Run: headless pygame with SDL's dummy video driver; simulated clock (each Clock.tick advances the game by its frame time, no real sleeping); random seed 0; keys injected as events and as key.get_pressed() state; no mouse input.
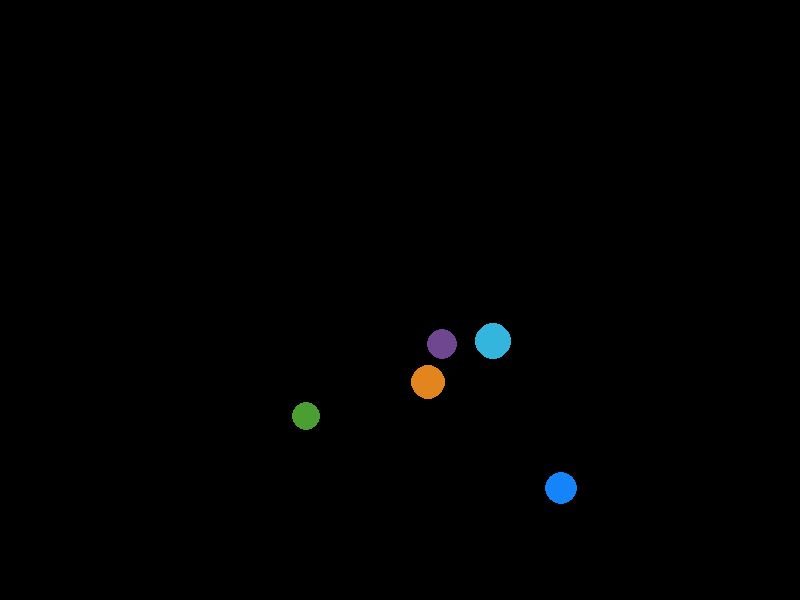
Frame 1 of 4 · flips 1–60 · no input
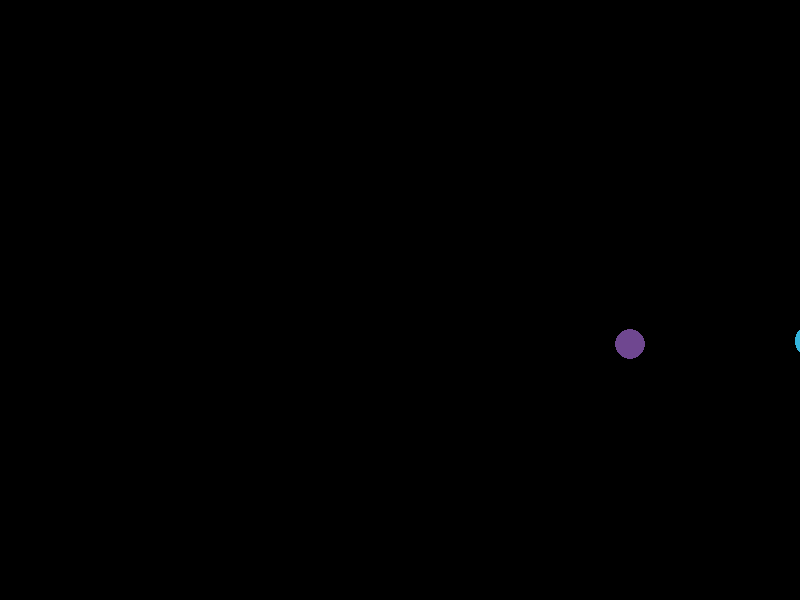
Frame 2 of 4 · flips 61–180 · tapped SPACE, RETURN · held RIGHT (→), D
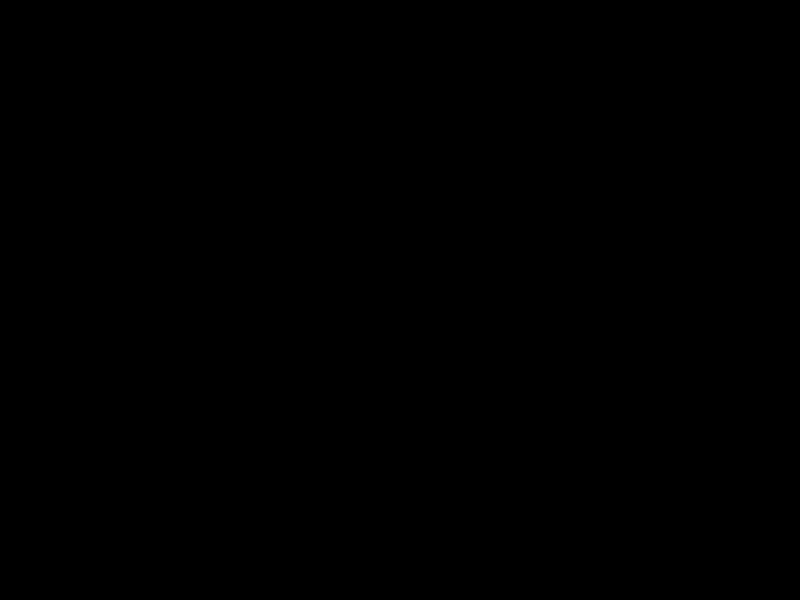
Frame 3 of 4 · flips 181–300 · held DOWN (↓), S
Frame 4 of 4 · flips 301–420 · held LEFT (←), A, UP (↑), W · screen unchanged from frame 3, image omitted

The pygame program that drew these frames:

import pygame
import math
import random

pygame.init()

# Set display surface and background color
WIDTH = 800
HEIGHT = 600
screen = pygame.display.set_mode((WIDTH, HEIGHT))
background_color = (0, 0, 0)


# Define firework particle class
class Particle:
    def __init__(self, x, y, size, color, speed):
        self.x = x
        self.y = y
        self.size = size
        self.color = color
        self.speed = speed
        self.angle = 0
        self.radius = 1

    def update(self):
        self.x += self.radius * self.speed * math.cos(self.angle)
        self.y += self.radius * self.speed * math.sin(self.angle)
        self.radius += 0.05
        self.color = (self.color[0], self.color[1], self.color[2])

    def draw(self):
        pygame.draw.circle(screen, self.color, (int(self.x), int(self.y)), 
self.size)


# Define function to create a firework explosion
def explode(x, y, color):
    particles = []
    particle_count = 100
    for i in range(particle_count):
        size = random.randint(2, 5)
        speed = random.randint(1, 10)
        particle = Particle(x, y, size, color, speed)
        particle.angle = random.uniform(0, 2 * math.pi)
        particles.append(particle)
    return particles


# Create initial fireworks
fireworks = []
while len(fireworks) < 5:
    x = random.randint(100, WIDTH - 100)
    y = random.randint(100, HEIGHT - 100)
    size = random.randint(10, 20)
    color = [int(random.randint(0, 255)), int(random.randint(0, 255)), 
int(random.randint(0, 255))]
    speed = random.uniform(0.1, 1)
    firework = Particle(x, y, size, color, speed)
    fireworks.append(firework)

# Define main game loop
running = True
clock = pygame.time.Clock()
while running:
    clock.tick(60)
    for event in pygame.event.get():
        if event.type == pygame.QUIT:
            running = False
    screen.fill(background_color)

    # Draw fireworks
    for firework in fireworks:
        firework.draw()
        firework.update()
        if firework.color[2] <= 0:
            fireworks.remove(firework)
            particles = explode(firework.x, firework.y, firework.color)
            for particle in particles:
                fireworks.append(particle)

    pygame.display.flip()

pygame.quit()
